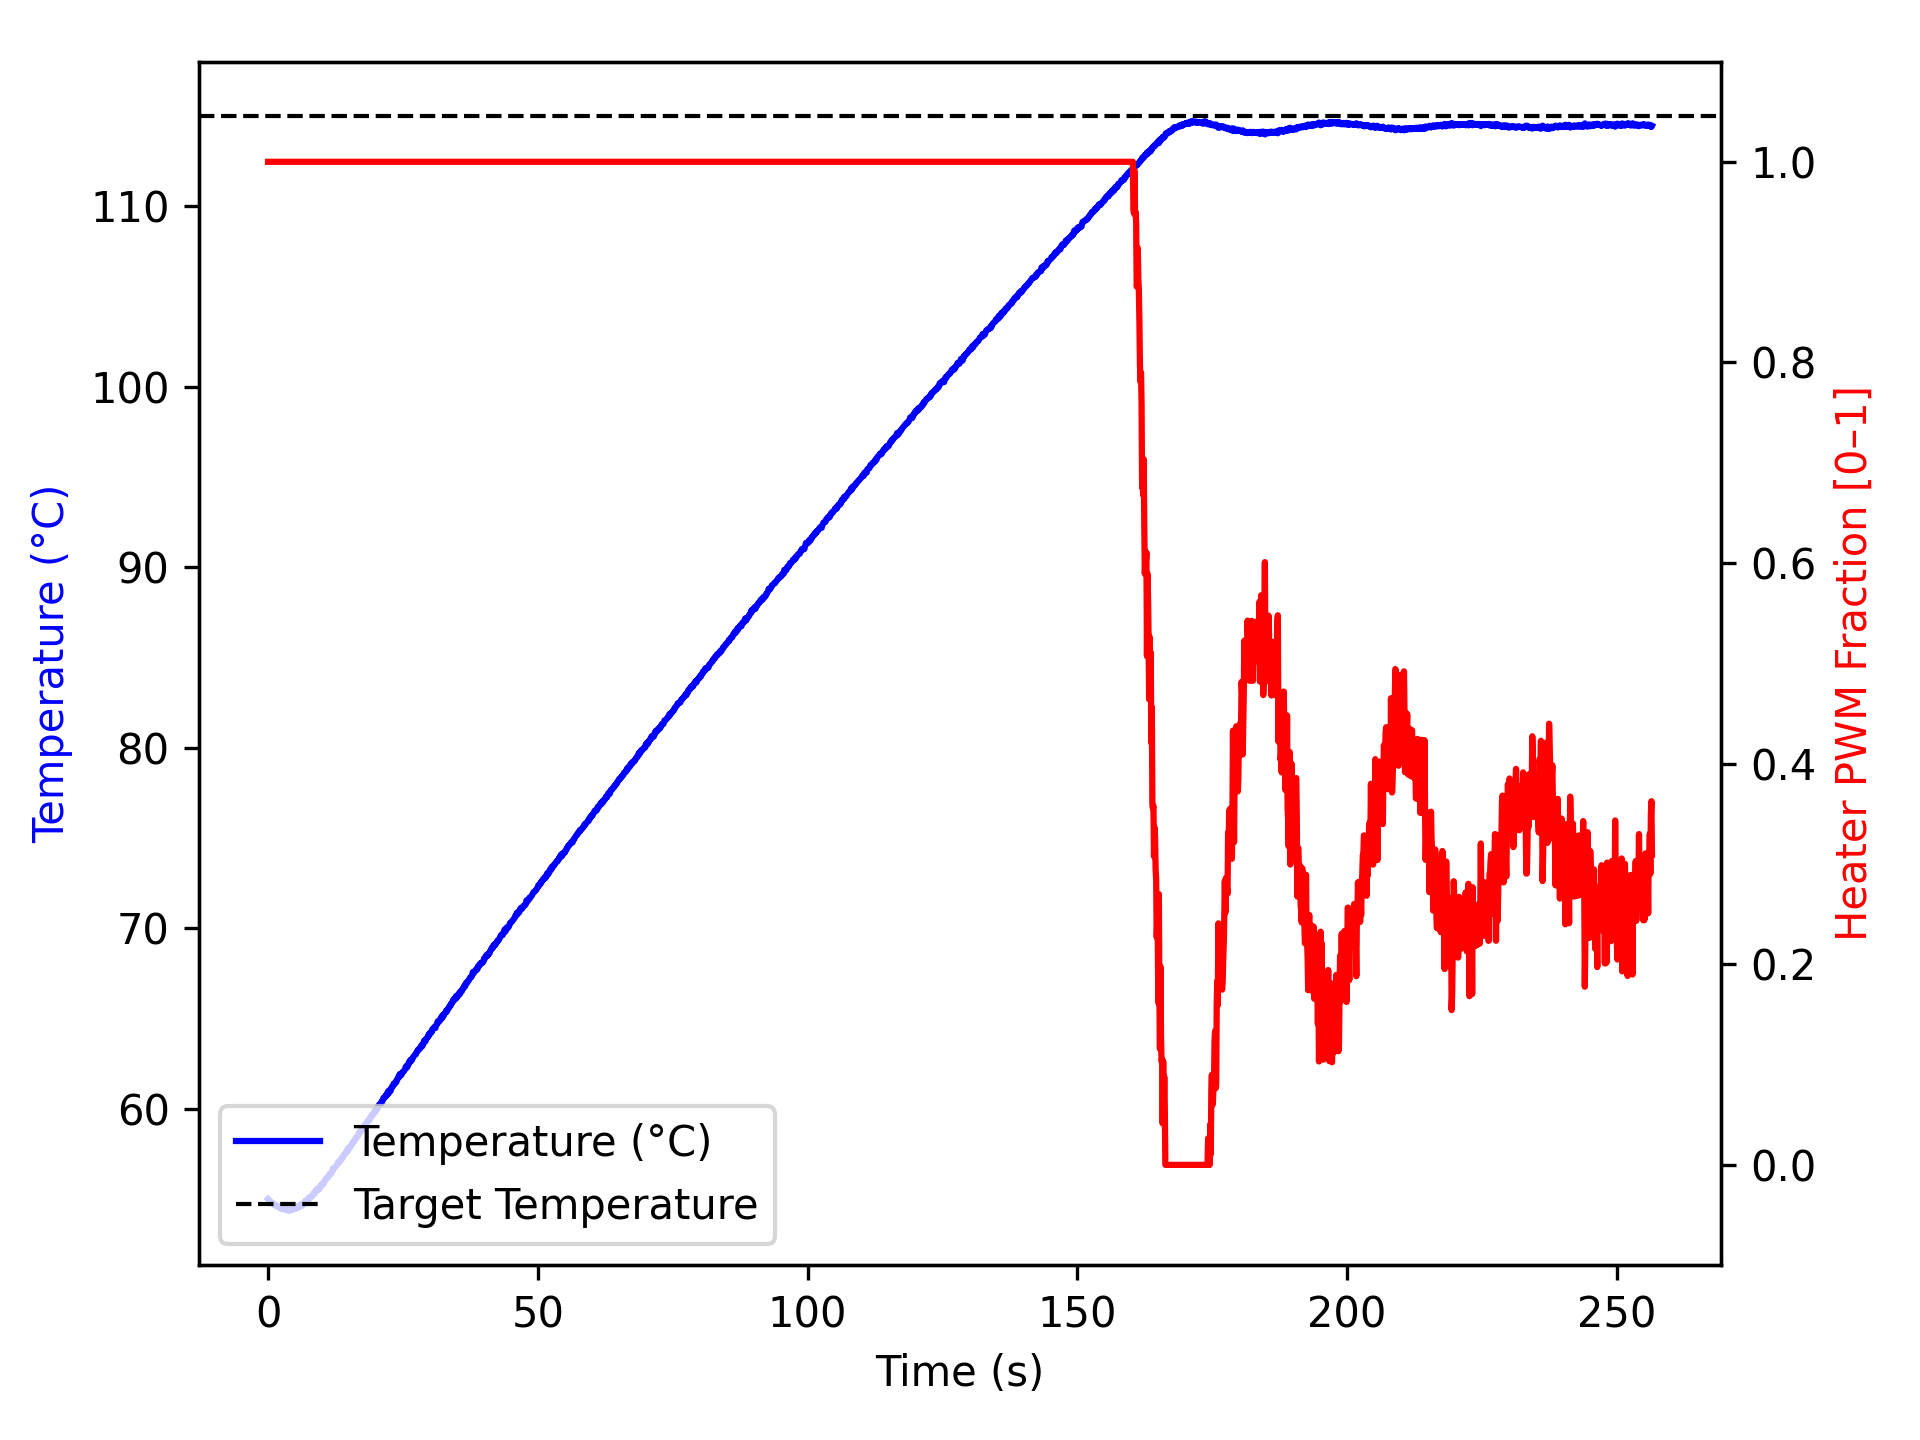

Data behind this chart, as committed beside it:
time_ms, temperature, heater
2, 54.99, 1.0
1104, 54.67, 1.0
1205, 54.72, 1.0
1307, 54.67, 1.0
1408, 54.62, 1.0
1509, 54.62, 1.0
1610, 54.63, 1.0
1711, 54.59, 1.0
1813, 54.56, 1.0
1914, 54.56, 1.0
2014, 54.56, 1.0
2115, 54.59, 1.0
2216, 54.48, 1.0
2316, 54.52, 1.0
2417, 54.52, 1.0
2518, 54.49, 1.0
2619, 54.43, 1.0
2720, 54.52, 1.0
2821, 54.52, 1.0
2923, 54.48, 1.0
3023, 54.43, 1.0
3123, 54.47, 1.0
3225, 54.54, 1.0
3326, 54.41, 1.0
3427, 54.38, 1.0
3528, 54.43, 1.0
3629, 54.37, 1.0
3730, 54.43, 1.0
3830, 54.36, 1.0
3930, 54.45, 1.0
4031, 54.37, 1.0
4131, 54.41, 1.0
4231, 54.36, 1.0
4332, 54.38, 1.0
4432, 54.4, 1.0
4532, 54.4, 1.0
4633, 54.45, 1.0
4733, 54.43, 1.0
4833, 54.54, 1.0
4933, 54.56, 1.0
5033, 54.47, 1.0
5133, 54.45, 1.0
5233, 54.52, 1.0
5333, 54.56, 1.0
5433, 54.59, 1.0
5533, 54.5, 1.0
5634, 54.59, 1.0
5735, 54.61, 1.0
5836, 54.57, 1.0
5937, 54.62, 1.0
6039, 54.7, 1.0
6140, 54.66, 1.0
6240, 54.65, 1.0
6341, 54.62, 1.0
6441, 54.75, 1.0
6541, 54.73, 1.0
6641, 54.73, 1.0
6741, 54.79, 1.0
6841, 54.88, 1.0
6941, 54.88, 1.0
... 2,487 more rows
